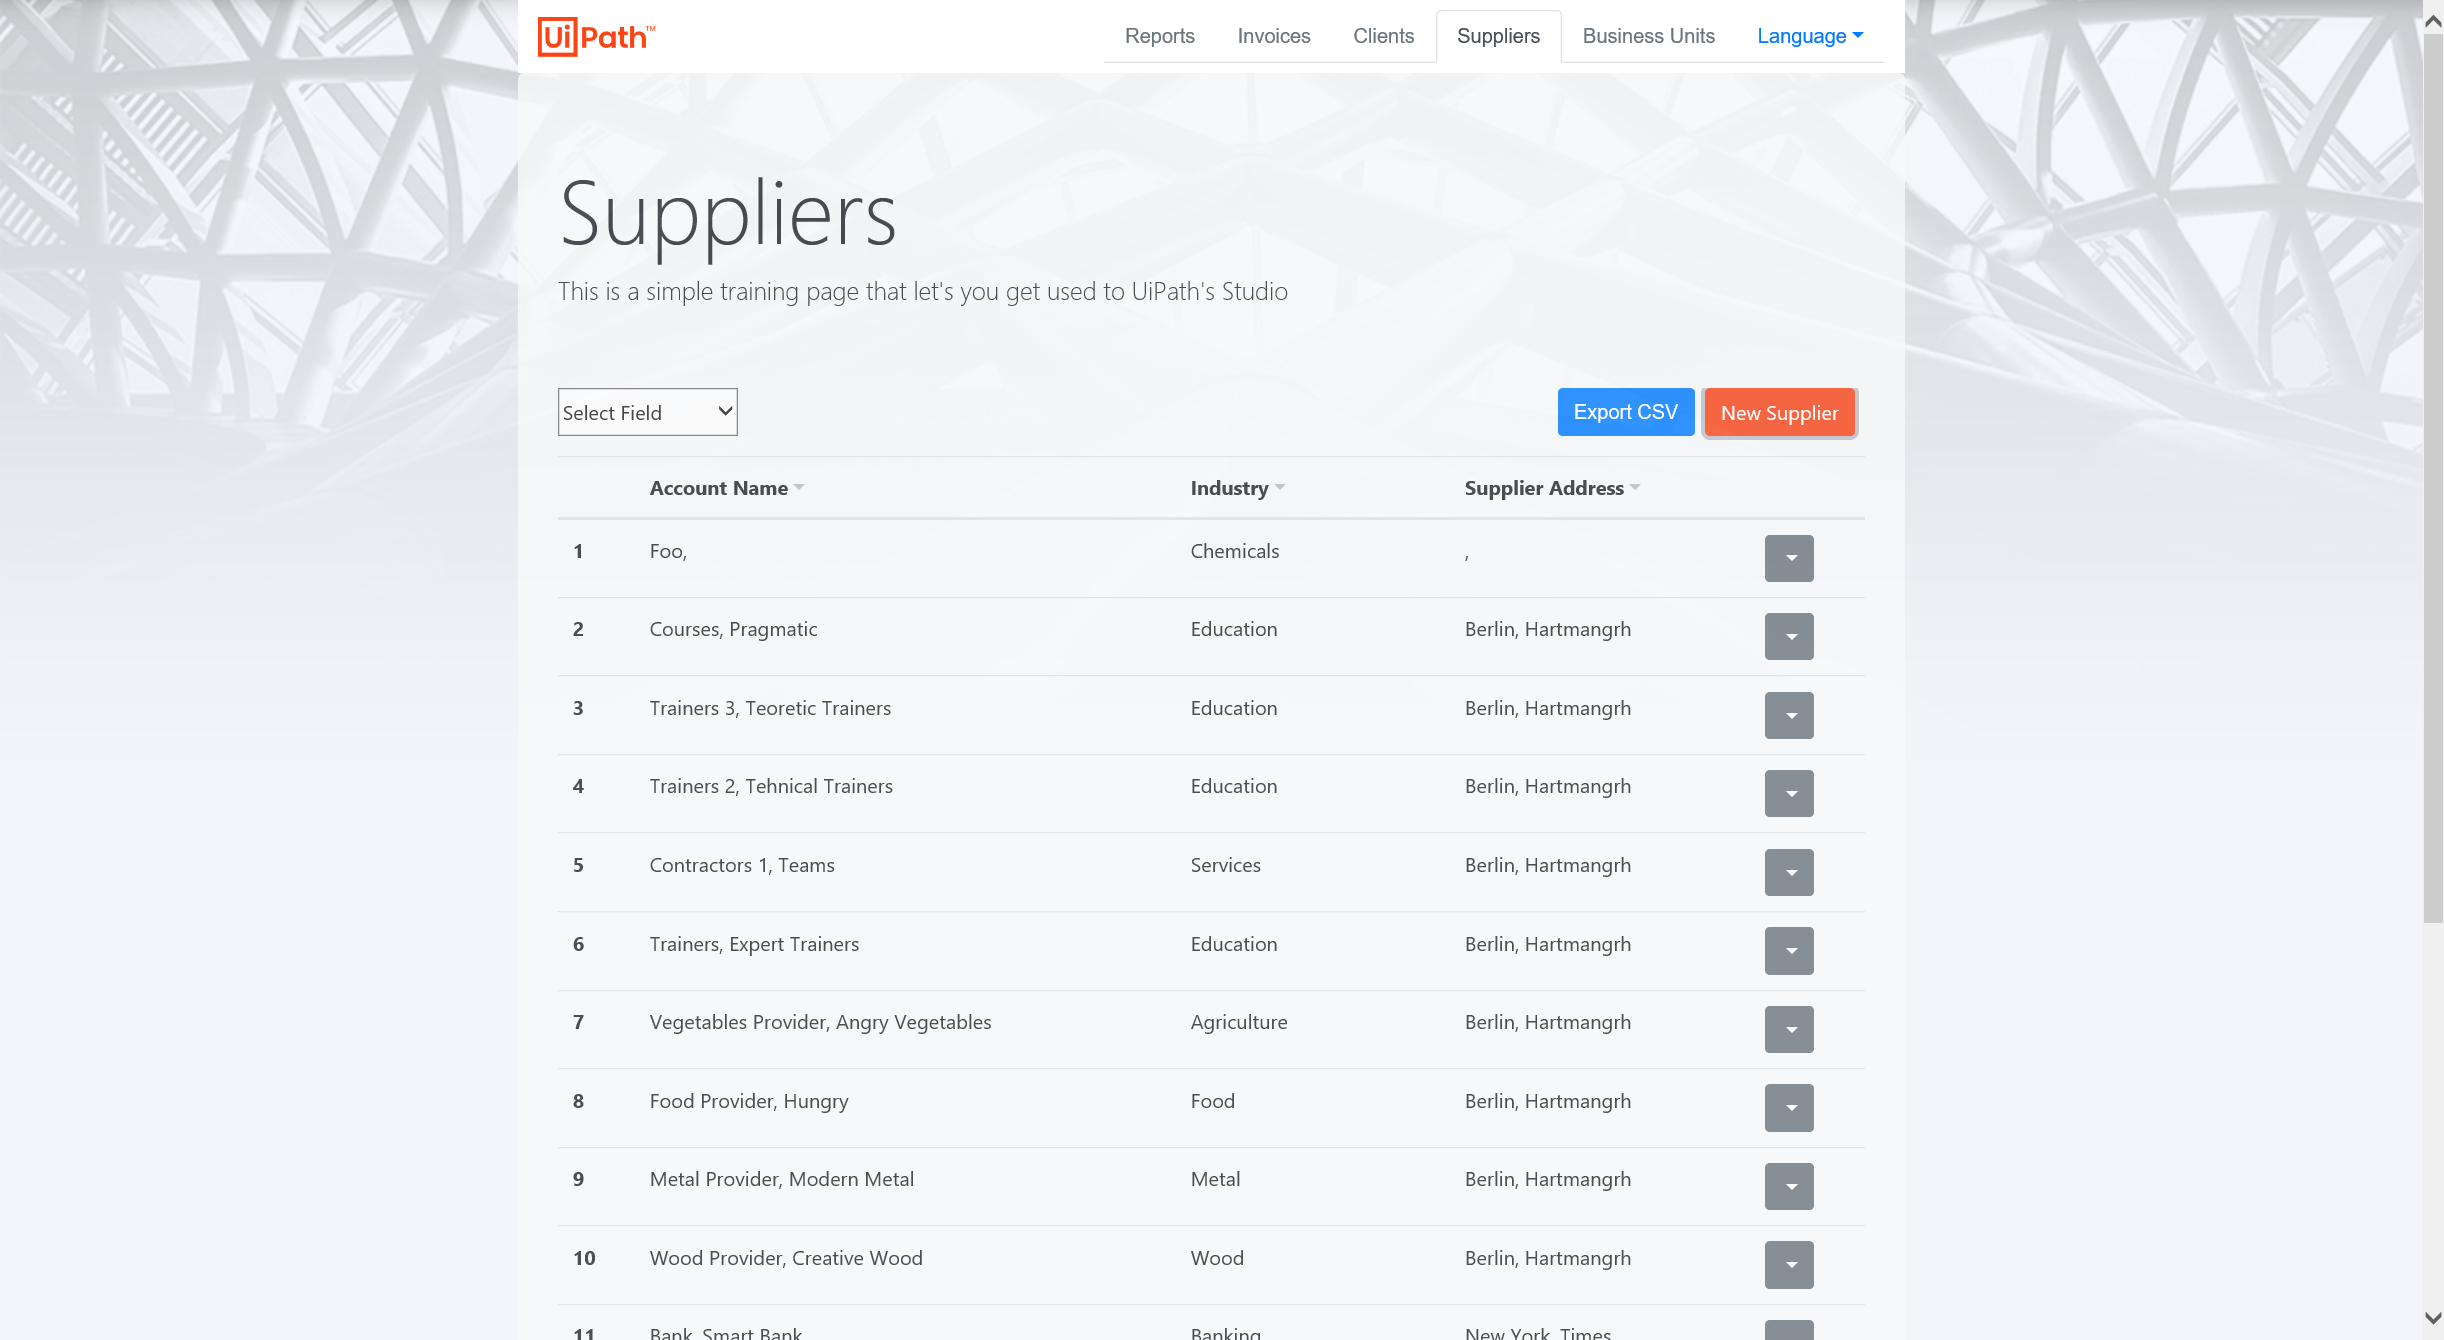
Task: Enter the contents of each row into an Excel range into another application
Workflow: Main

Step 1: Use Browser IE: Suppliers in window 'Suppliers'

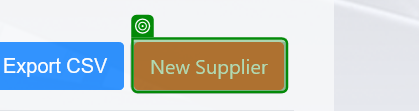
Step 2: click on the button 'New Supplier' in window 'Suppliers'

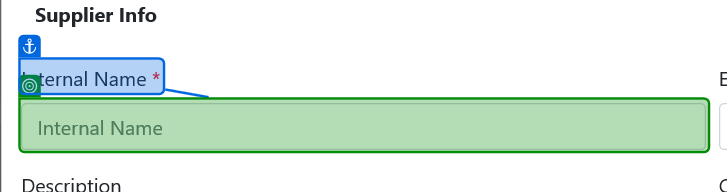
Step 3: type "[CurrentRow.ByField("Name")]" into the text box in window 'Suppliers'

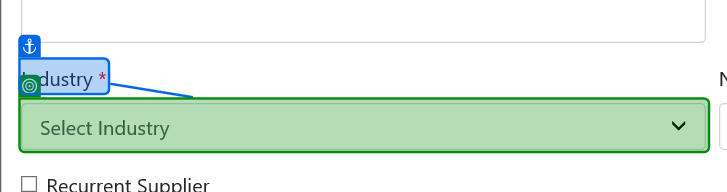
Step 4: select "[CurrentRow.ByField("Industry")]" in the drop-down 'industry' in window 'Suppliers'

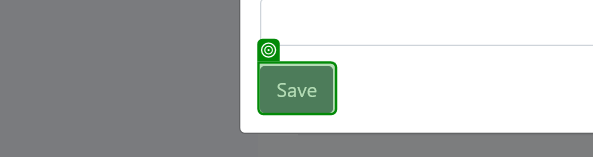
Step 5: click on the button in window 'Suppliers'